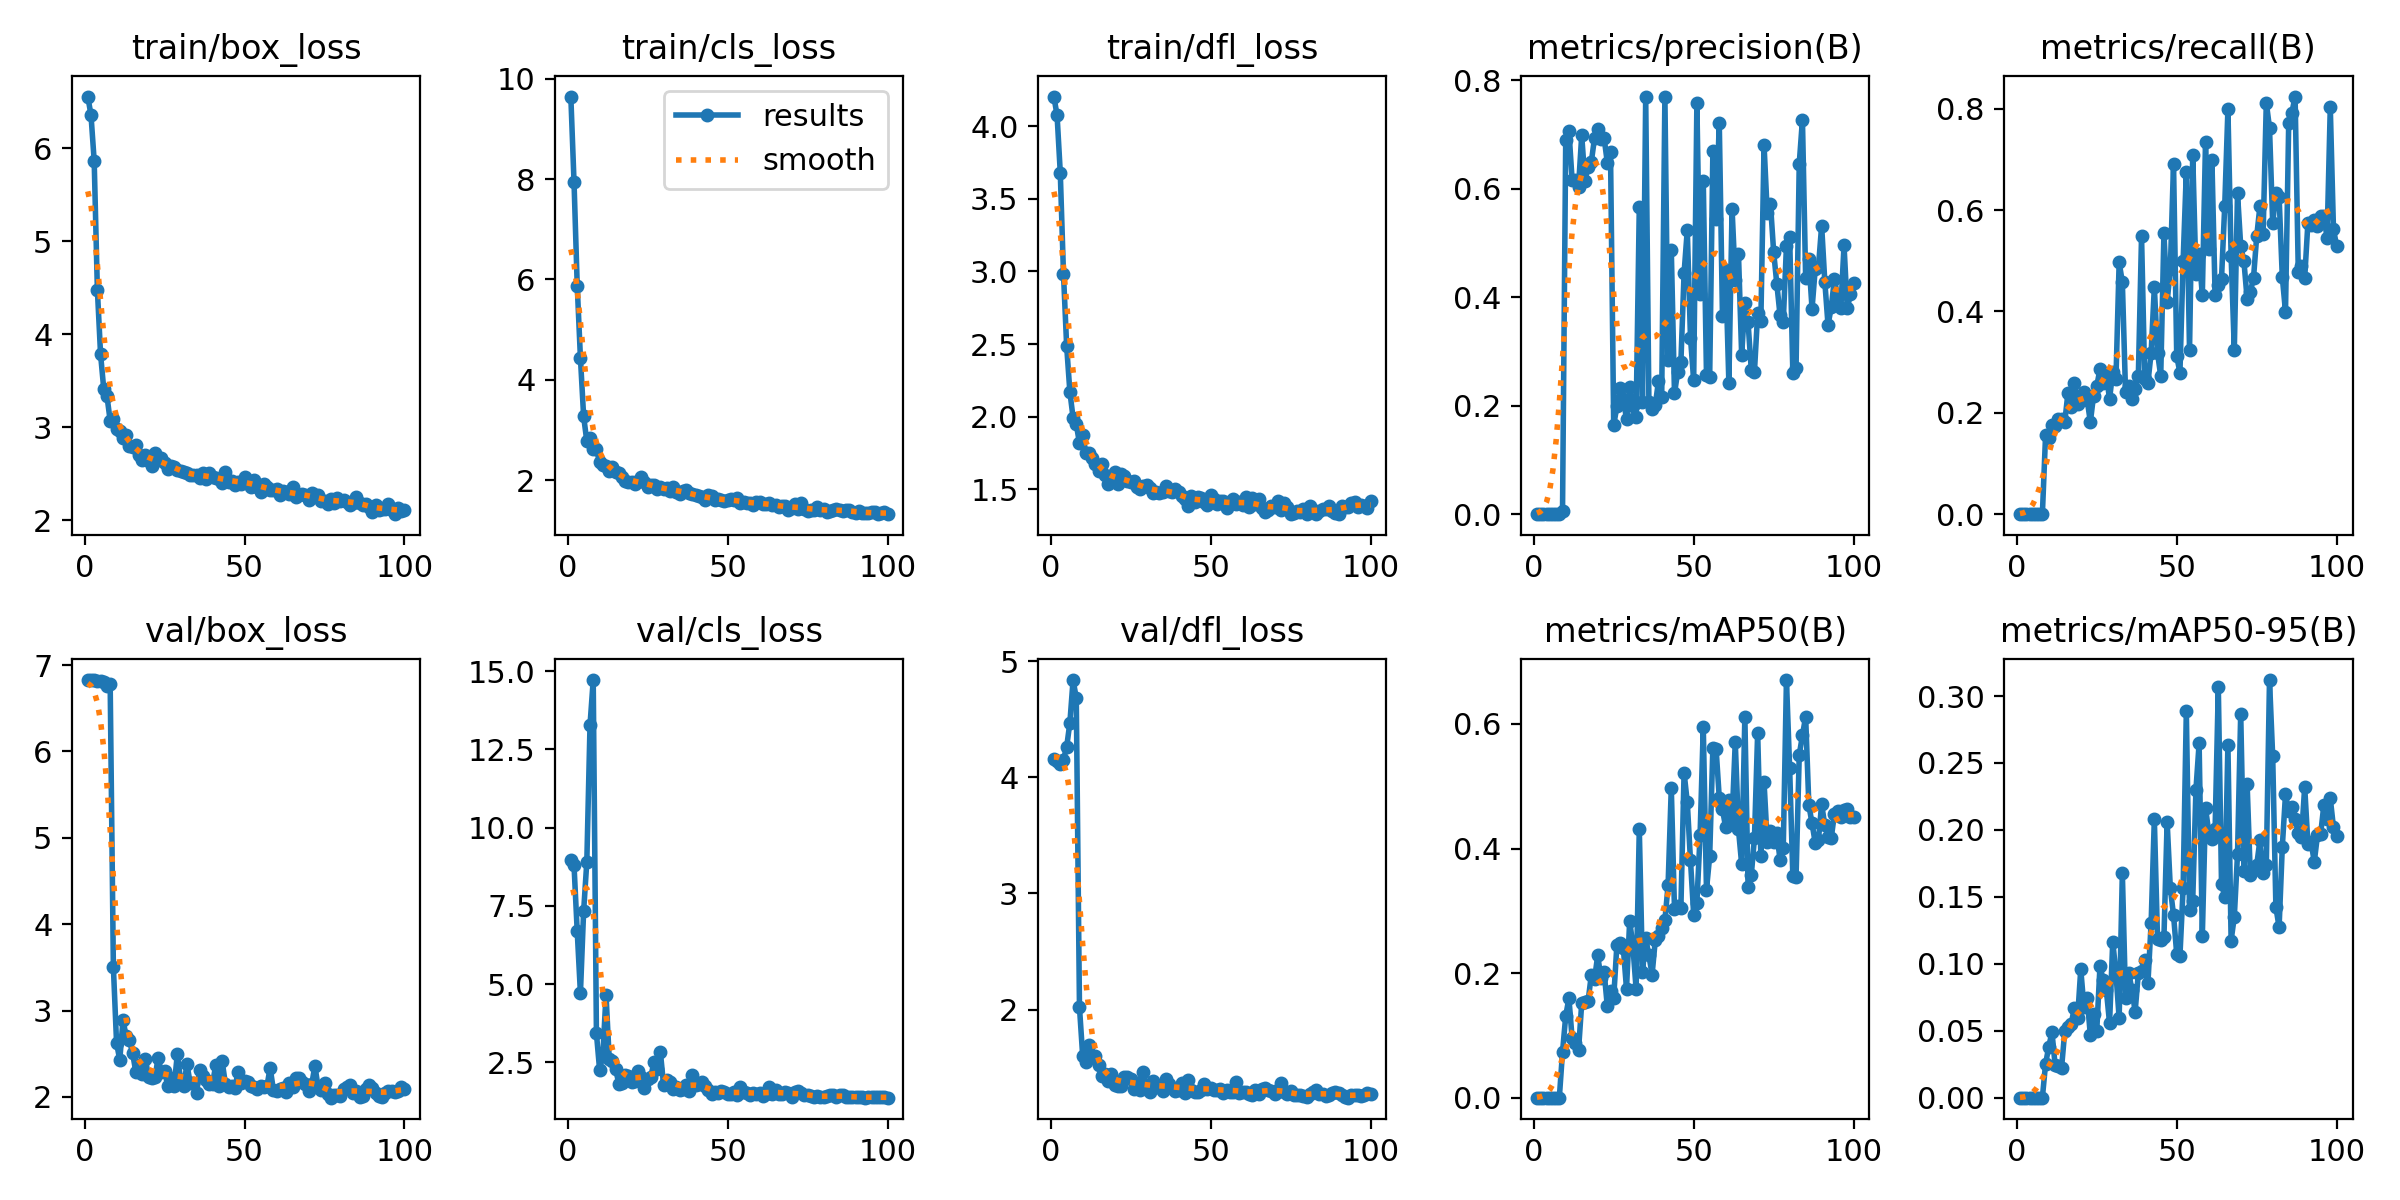

Data behind this chart, as committed beside it:
epoch, train/box_loss, train/cls_loss, train/dfl_loss, metrics/precision(B), metrics/recall(B), metrics/mAP50(B), metrics/mAP50-95(B), val/box_loss, val/cls_loss, val/dfl_loss, lr/pg0, lr/pg1, lr/pg2
1, 6.556, 9.644, 4.203, 0, 0, 0, 0, 6.826, 8.972, 4.16, 0.0001834, 0.0001834, 0.0001834
2, 6.359, 7.937, 4.073, 0, 0, 0, 0, 6.824, 8.791, 4.137, 0.0003796, 0.0003796, 0.0003796
3, 5.866, 5.874, 3.679, 0, 0, 0, 0, 6.821, 6.681, 4.11, 0.0005719, 0.0005719, 0.0005719
4, 4.476, 4.436, 2.984, 0, 0, 0, 0, 6.818, 4.708, 4.151, 0.0007602, 0.0007602, 0.0007602
5, 3.782, 3.272, 2.484, 0, 0, 0, 0, 6.814, 7.325, 4.262, 0.0009446, 0.0009446, 0.0009446
6, 3.408, 2.775, 2.172, 0, 0, 0, 0, 6.802, 8.912, 4.469, 0.001125, 0.001125, 0.001125
7, 3.334, 2.837, 1.993, 0, 0, 0, 0, 6.753, 13.29, 4.837, 0.001301, 0.001301, 0.001301
8, 3.068, 2.621, 1.949, 0, 0, 0, 0, 6.785, 14.72, 4.683, 0.001474, 0.001474, 0.001474
9, 3.085, 2.617, 1.818, 0.00641, 0.1558, 0.07325, 0.02518, 3.503, 3.425, 2.02, 0.001535, 0.001535, 0.001535
10, 2.977, 2.357, 1.877, 0.6903, 0.1494, 0.1312, 0.03812, 2.624, 2.25, 1.603, 0.001519, 0.001519, 0.001519
11, 2.962, 2.306, 1.753, 0.7071, 0.1753, 0.1598, 0.04891, 2.428, 2.721, 1.549, 0.001502, 0.001502, 0.001502
12, 2.886, 2.28, 1.753, 0.6159, 0.1743, 0.09531, 0.02405, 2.89, 4.654, 1.692, 0.001486, 0.001486, 0.001486
13, 2.92, 2.18, 1.713, 0.6152, 0.1883, 0.08732, 0.02353, 2.7, 2.61, 1.595, 0.001469, 0.001469, 0.001469
14, 2.802, 2.267, 1.677, 0.6034, 0.1883, 0.07618, 0.02223, 2.659, 2.528, 1.599, 0.001453, 0.001453, 0.001453
15, 2.785, 2.171, 1.626, 0.6984, 0.1818, 0.1515, 0.0498, 2.509, 2.289, 1.522, 0.001436, 0.001436, 0.001436
16, 2.81, 2.137, 1.672, 0.6147, 0.2397, 0.1536, 0.05246, 2.291, 1.807, 1.431, 0.001419, 0.001419, 0.001419
17, 2.696, 2.065, 1.598, 0.6399, 0.212, 0.1554, 0.05505, 2.37, 1.831, 1.444, 0.001403, 0.001403, 0.001403
18, 2.651, 1.977, 1.536, 0.6494, 0.2597, 0.1969, 0.06702, 2.264, 2.085, 1.385, 0.001386, 0.001386, 0.001386
19, 2.696, 1.955, 1.564, 0.693, 0.2164, 0.1903, 0.05915, 2.44, 2.065, 1.442, 0.00137, 0.00137, 0.00137
20, 2.636, 1.968, 1.618, 0.7107, 0.2273, 0.2283, 0.09589, 2.23, 1.858, 1.351, 0.001353, 0.001353, 0.001353
21, 2.587, 1.916, 1.538, 0.6919, 0.2403, 0.1923, 0.06768, 2.219, 1.898, 1.346, 0.001337, 0.001337, 0.001337
22, 2.724, 1.98, 1.608, 0.6937, 0.2258, 0.2024, 0.07454, 2.226, 2.233, 1.345, 0.00132, 0.00132, 0.00132
23, 2.641, 2.055, 1.594, 0.6481, 0.1818, 0.1468, 0.04655, 2.453, 2.011, 1.42, 0.001304, 0.001304, 0.001304
24, 2.666, 1.965, 1.557, 0.6668, 0.2338, 0.1715, 0.06233, 2.286, 1.685, 1.416, 0.001287, 0.001287, 0.001287
25, 2.617, 1.86, 1.553, 0.1637, 0.2529, 0.1606, 0.05001, 2.305, 1.973, 1.4, 0.001271, 0.001271, 0.001271
26, 2.548, 1.894, 1.558, 0.1991, 0.2857, 0.2455, 0.09802, 2.123, 2.03, 1.318, 0.001254, 0.001254, 0.001254
27, 2.586, 1.908, 1.516, 0.2318, 0.2597, 0.2491, 0.08801, 2.22, 2.514, 1.367, 0.001238, 0.001238, 0.001238
28, 2.573, 1.817, 1.505, 0.2126, 0.2737, 0.2406, 0.08033, 2.123, 2.29, 1.31, 0.001221, 0.001221, 0.001221
29, 2.542, 1.855, 1.524, 0.1752, 0.2273, 0.1749, 0.05575, 2.497, 2.817, 1.46, 0.001205, 0.001205, 0.001205
30, 2.528, 1.831, 1.532, 0.2344, 0.2807, 0.2845, 0.1166, 2.197, 1.767, 1.326, 0.001188, 0.001188, 0.001188
31, 2.518, 1.836, 1.511, 0.1987, 0.2662, 0.2426, 0.09302, 2.126, 1.934, 1.289, 0.001172, 0.001172, 0.001172
32, 2.508, 1.782, 1.473, 0.1795, 0.4968, 0.1751, 0.05939, 2.379, 1.862, 1.389, 0.001155, 0.001155, 0.001155
33, 2.482, 1.869, 1.483, 0.5671, 0.4578, 0.4311, 0.1677, 2.16, 1.655, 1.332, 0.001139, 0.001139, 0.001139
34, 2.481, 1.762, 1.476, 0.206, 0.2403, 0.2012, 0.07457, 2.155, 1.708, 1.343, 0.001122, 0.001122, 0.001122
35, 2.489, 1.73, 1.482, 0.7692, 0.2532, 0.2568, 0.09323, 2.049, 1.598, 1.301, 0.001106, 0.001106, 0.001106
36, 2.455, 1.793, 1.522, 0.206, 0.2273, 0.2283, 0.08043, 2.309, 1.641, 1.402, 0.001089, 0.001089, 0.001089
37, 2.508, 1.806, 1.486, 0.1931, 0.2467, 0.1976, 0.06433, 2.238, 1.774, 1.359, 0.001073, 0.001073, 0.001073
38, 2.443, 1.743, 1.483, 0.2016, 0.2727, 0.2529, 0.09297, 2.193, 1.583, 1.327, 0.001056, 0.001056, 0.001056
39, 2.507, 1.716, 1.501, 0.2453, 0.5487, 0.2602, 0.09451, 2.152, 2.101, 1.3, 0.00104, 0.00104, 0.00104
40, 2.466, 1.708, 1.483, 0.2152, 0.2662, 0.2728, 0.1027, 2.154, 1.768, 1.305, 0.001023, 0.001023, 0.001023
41, 2.457, 1.675, 1.453, 0.7699, 0.2597, 0.2847, 0.08567, 2.368, 1.809, 1.371, 0.001007, 0.001007, 0.001007
42, 2.438, 1.663, 1.436, 0.2846, 0.3182, 0.3413, 0.1305, 2.124, 1.858, 1.282, 0.0009904, 0.0009904, 0.0009904
43, 2.4, 1.607, 1.384, 0.4878, 0.4479, 0.4975, 0.2082, 2.416, 1.75, 1.395, 0.0009739, 0.0009739, 0.0009739
44, 2.515, 1.699, 1.455, 0.2227, 0.3182, 0.3032, 0.1183, 2.155, 1.62, 1.309, 0.0009574, 0.0009574, 0.0009574
45, 2.405, 1.676, 1.412, 0.2621, 0.2727, 0.3074, 0.118, 2.111, 1.482, 1.294, 0.0009409, 0.0009409, 0.0009409
46, 2.421, 1.607, 1.447, 0.2797, 0.5552, 0.3042, 0.1197, 2.123, 1.545, 1.291, 0.0009243, 0.0009243, 0.0009243
47, 2.377, 1.619, 1.44, 0.4446, 0.4188, 0.5219, 0.2061, 2.107, 1.504, 1.306, 0.0009078, 0.0009078, 0.0009078
48, 2.409, 1.607, 1.412, 0.5236, 0.4838, 0.4743, 0.1564, 2.291, 1.581, 1.356, 0.0008913, 0.0008913, 0.0008913
49, 2.392, 1.581, 1.396, 0.3249, 0.6916, 0.381, 0.1363, 2.163, 1.535, 1.319, 0.0008748, 0.0008748, 0.0008748
50, 2.463, 1.597, 1.464, 0.2467, 0.3117, 0.2938, 0.1072, 2.182, 1.49, 1.327, 0.0008583, 0.0008583, 0.0008583
51, 2.418, 1.63, 1.433, 0.7571, 0.2792, 0.3131, 0.1058, 2.178, 1.491, 1.308, 0.0008418, 0.0008418, 0.0008418
52, 2.36, 1.613, 1.403, 0.406, 0.4999, 0.4213, 0.1567, 2.123, 1.537, 1.311, 0.0008253, 0.0008253, 0.0008253
53, 2.434, 1.644, 1.419, 0.6139, 0.6748, 0.5947, 0.2886, 2.12, 1.454, 1.315, 0.0008088, 0.0008088, 0.0008088
54, 2.358, 1.548, 1.424, 0.2572, 0.3233, 0.3341, 0.1405, 2.086, 1.71, 1.286, 0.0007923, 0.0007923, 0.0007923
55, 2.299, 1.566, 1.372, 0.2522, 0.7096, 0.3875, 0.1471, 2.129, 1.542, 1.309, 0.0007758, 0.0007758, 0.0007758
56, 2.385, 1.54, 1.411, 0.6689, 0.4746, 0.5616, 0.2298, 2.118, 1.515, 1.287, 0.0007593, 0.0007593, 0.0007593
57, 2.359, 1.545, 1.432, 0.5442, 0.5127, 0.5606, 0.2647, 2.12, 1.453, 1.29, 0.0007428, 0.0007428, 0.0007428
58, 2.323, 1.51, 1.399, 0.7218, 0.4318, 0.4812, 0.1206, 2.339, 1.523, 1.378, 0.0007263, 0.0007263, 0.0007263
59, 2.322, 1.571, 1.41, 0.3647, 0.7347, 0.4629, 0.2163, 2.085, 1.495, 1.284, 0.0007098, 0.0007098, 0.0007098
60, 2.339, 1.57, 1.389, 0.4508, 0.5227, 0.4339, 0.1986, 2.064, 1.514, 1.288, 0.0006933, 0.0006933, 0.0006933
... 40 more rows
